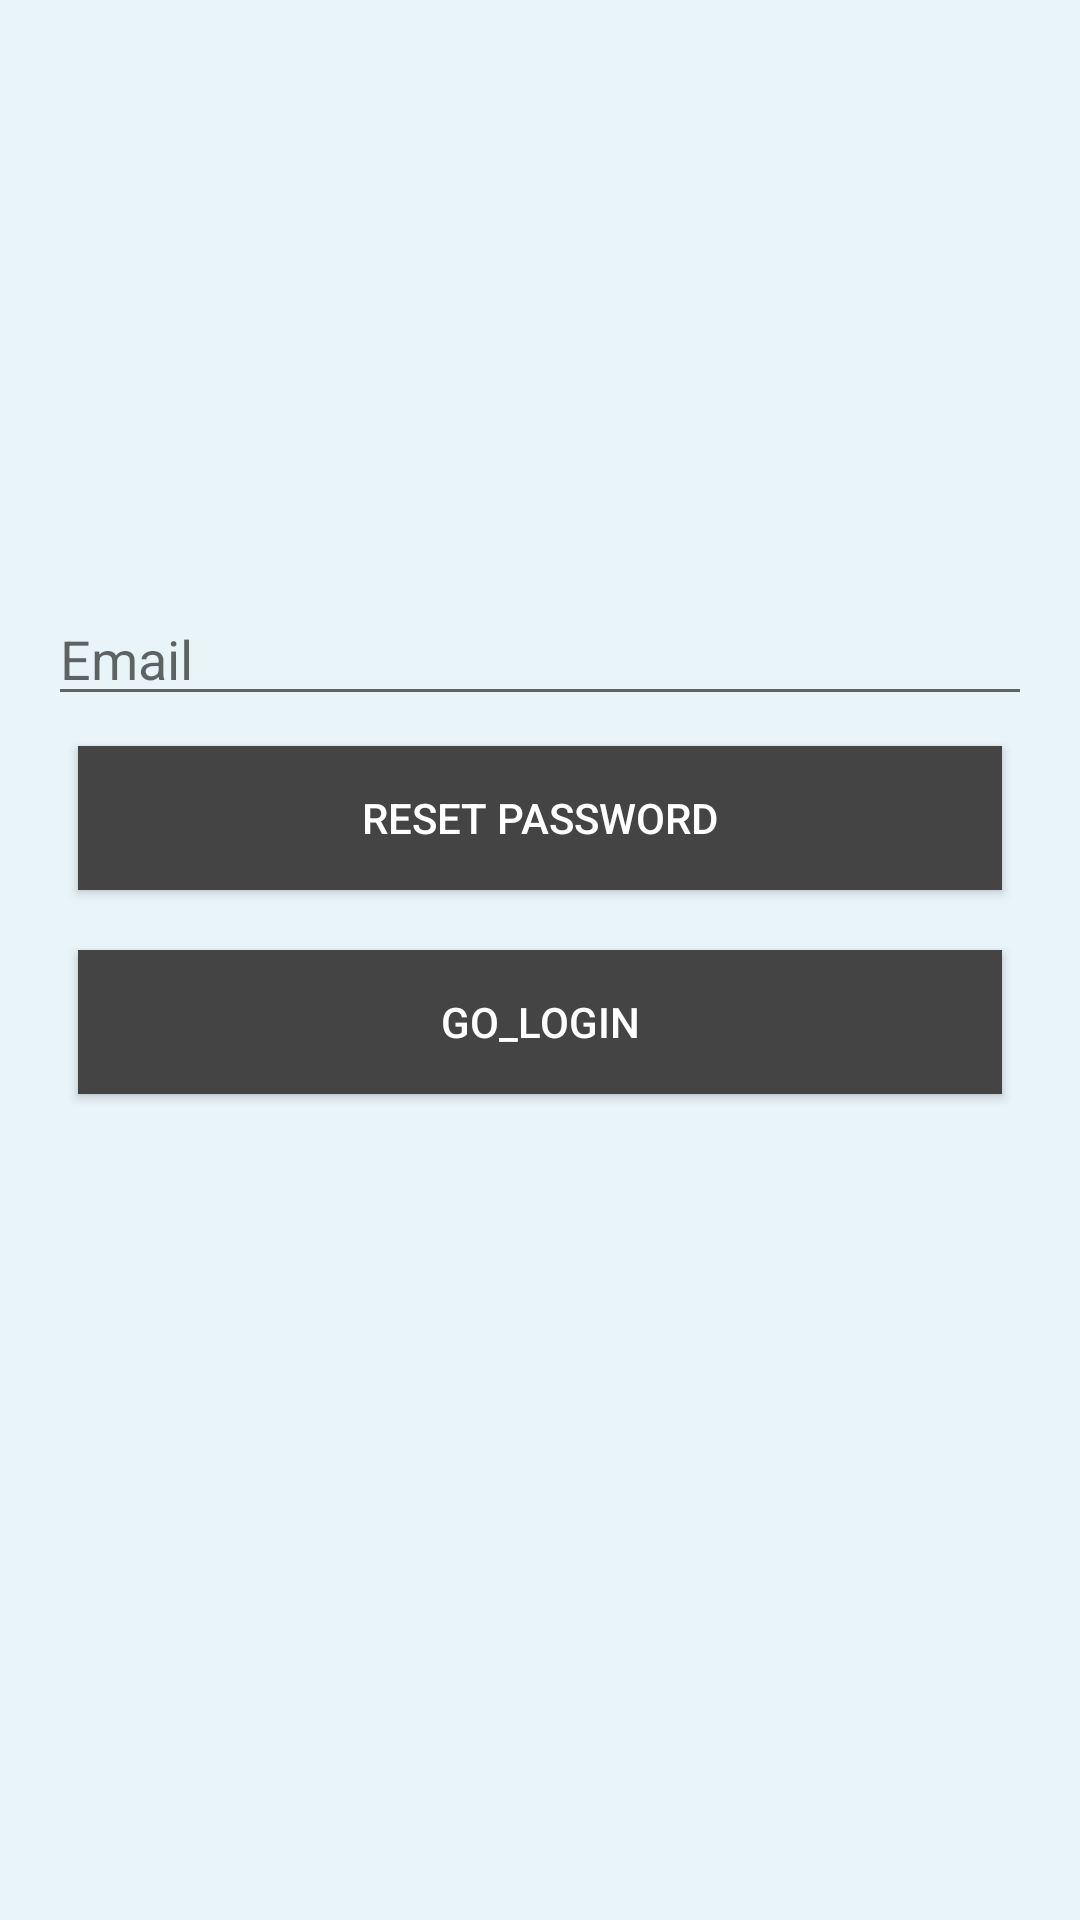

This screen was rendered from an Android layout file. Write that file and the resources it references.
<!-- AndroidManifest.xml: application theme Theme.MyApplication15 -->
<!-- res/layout/activity_forgot_password.xml -->
<?xml version="1.0" encoding="utf-8"?>
<LinearLayout xmlns:android="http://schemas.android.com/apk/res/android"
    xmlns:app="http://schemas.android.com/apk/res-auto"
    xmlns:tools="http://schemas.android.com/tools"
    android:layout_width="match_parent"
    android:layout_height="match_parent"
    tools:context=".Forgot_Password"
    android:orientation="vertical"
    android:padding="16dp"
    android:background="#e8f4f8"
    android:gravity="center">

    <EditText
        android:id="@+id/etEmail0"
        android:layout_width="match_parent"
        android:layout_height="wrap_content"
        android:ems="10"
        android:inputType="textEmailAddress"
        android:hint="Email"/>









    <Button
        android:id="@+id/button0"
        android:layout_width="match_parent"
        android:layout_height="wrap_content"
        android:text="Reset password"
        android:onClick="Password"
        android:background="#444444"
        android:textColor="@color/white"
        android:layout_margin="10dp"/>
    <Button
        android:id="@+id/button10"
        android:layout_width="match_parent"
        android:layout_height="wrap_content"
        android:text="Go_login"
        android:onClick="Go_login_"
        android:background="#444444"
        android:textColor="@color/white"
        android:layout_margin="10dp"/>

    <ProgressBar
        android:id="@+id/progressBar0"
        style="?android:attr/progressBarStyle"
        android:layout_width="match_parent"
        android:layout_height="wrap_content"
        android:visibility="invisible"
        android:layout_margin="10dp"/>

</LinearLayout>
<!-- resources referenced by this layout -->
<resources>
  <style name="Theme.MyApplication15" parent="Theme.MaterialComponents.DayNight.DarkActionBar">
          
          <item name="colorPrimary">@color/purple_500</item>
          <item name="colorPrimaryVariant">@color/purple_700</item>
          <item name="colorOnPrimary">@color/white</item>
          
          <item name="colorSecondary">@color/teal_200</item>
          <item name="colorSecondaryVariant">@color/teal_700</item>
          <item name="colorOnSecondary">@color/black</item>
          
          <item name="android:statusBarColor" tools:targetApi="l">?attr/colorPrimaryVariant</item>
          
      </style>
  <!-- not gathered from this repository: default colours our renderer supplied (Android Studio template values) -->
  <color name="purple_500">#FF6200EE</color>
  <color name="purple_700">#FF3700B3</color>
  <color name="teal_200">#FF03DAC5</color>
  <color name="teal_700">#FF018786</color>
  <color name="black">#FF000000</color>
  <color name="white">#FFFFFFFF</color>
</resources>
